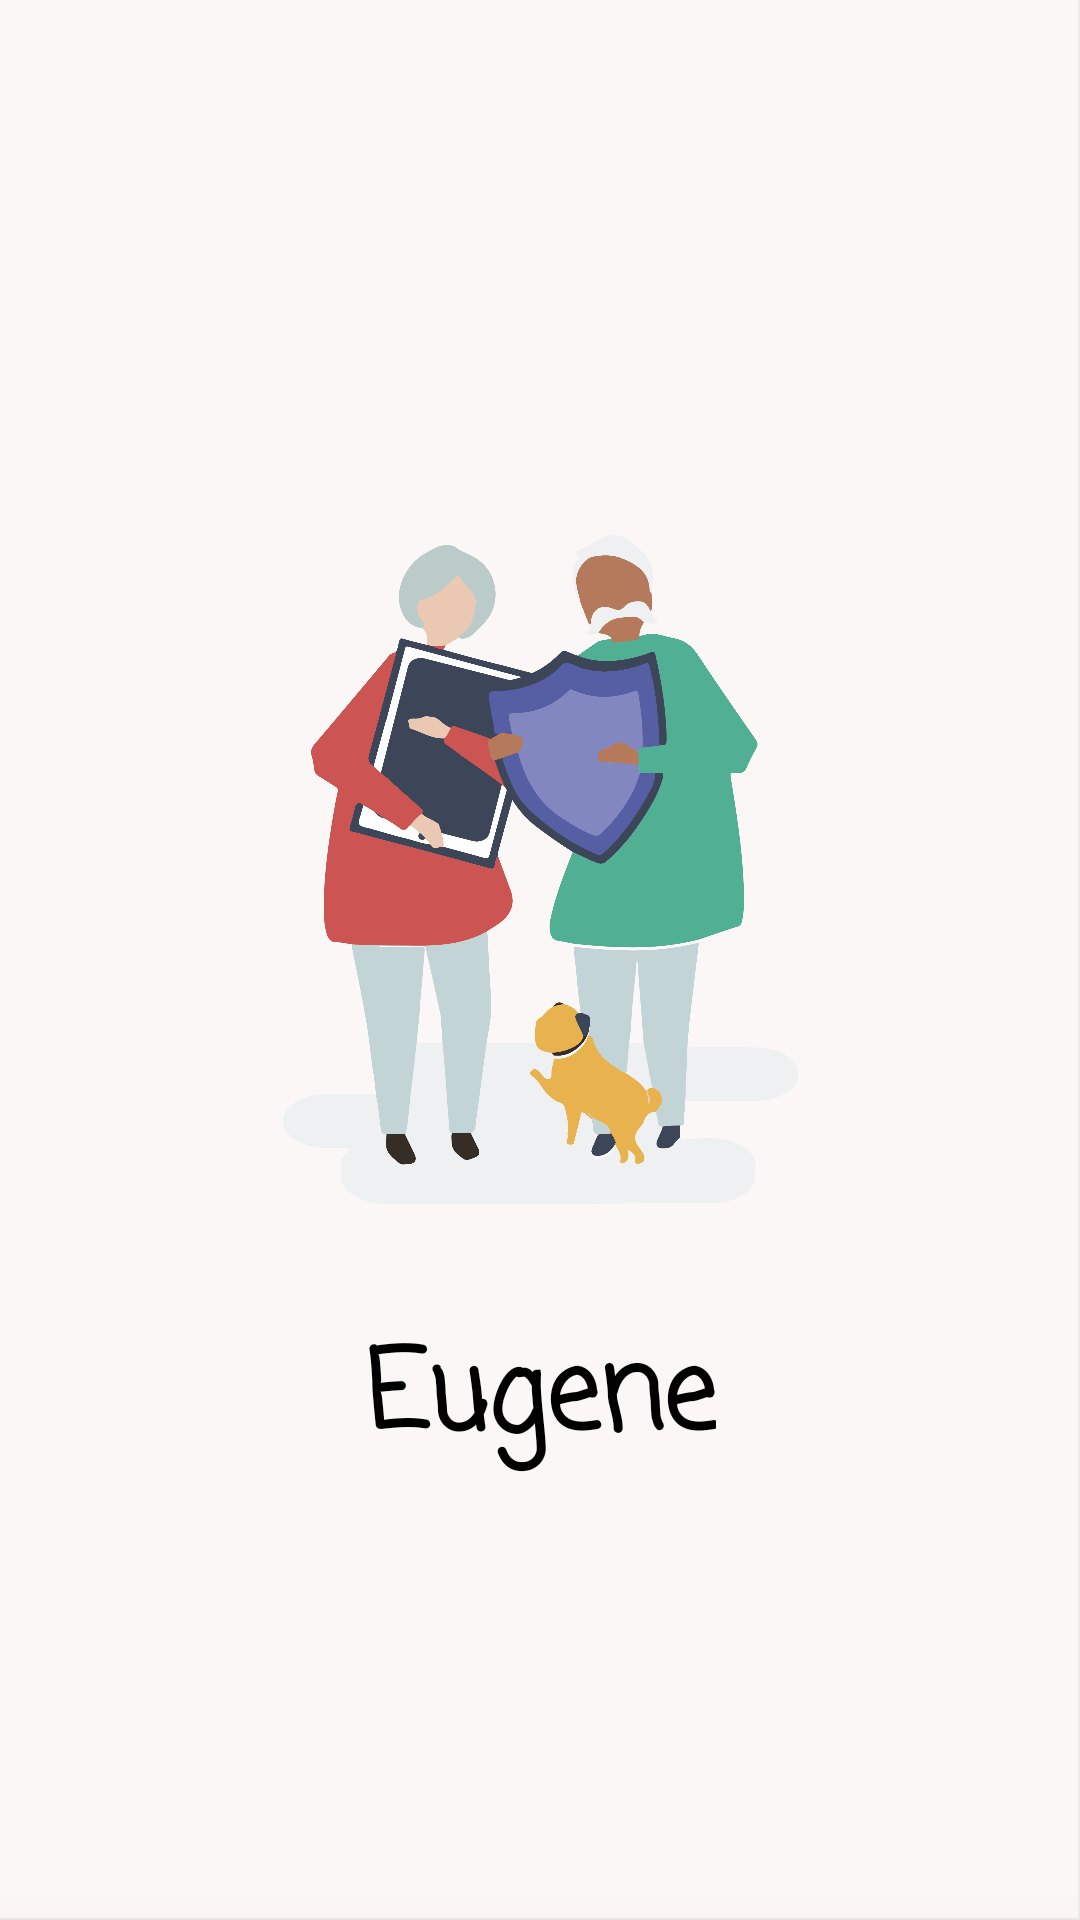

Produce the Android XML layout that renders to this screen, including the resource entries it uses.
<!-- AndroidManifest.xml: application theme Theme.INFS3605 -->
<!-- res/layout/activity_splash.xml -->
<?xml version="1.0" encoding="utf-8"?>
<androidx.constraintlayout.widget.ConstraintLayout xmlns:android="http://schemas.android.com/apk/res/android"
    xmlns:app="http://schemas.android.com/apk/res-auto"
    xmlns:tools="http://schemas.android.com/tools"
    android:layout_width="match_parent"
    android:layout_height="match_parent"
    tools:context=".SplashActivity"
    android:background="@drawable/background_article">

    <ImageView
        android:id="@+id/ivSplashLogo"
        android:layout_width="299dp"
        android:layout_height="293dp"
        android:src="@drawable/logo"
        app:layout_constraintBottom_toBottomOf="parent"
        app:layout_constraintEnd_toEndOf="parent"
        app:layout_constraintHorizontal_bias="0.496"
        app:layout_constraintStart_toStartOf="parent"
        app:layout_constraintTop_toTopOf="parent"
        app:layout_constraintVertical_bias="0.356" />

    <TextView
        android:id="@+id/tvSplashAppname"
        android:layout_width="wrap_content"
        android:layout_height="wrap_content"
        android:fontFamily="casual"
        android:text="Eugene"
        android:textColor="@color/black"
        android:textSize="36sp"
        android:textStyle="bold"
        app:layout_constraintBottom_toBottomOf="parent"
        app:layout_constraintEnd_toEndOf="parent"
        app:layout_constraintStart_toStartOf="parent"
        app:layout_constraintTop_toBottomOf="@+id/ivSplashLogo"
        app:layout_constraintVertical_bias="0.13" />
</androidx.constraintlayout.widget.ConstraintLayout>
<!-- resources referenced by this layout -->
<resources>
  <color name="black">#FF000000</color>
  <!-- drawable background_article: png bitmap (drawable, 18747 bytes) -->
  <!-- drawable logo: png bitmap (drawable, 219624 bytes) -->
  <style name="Theme.INFS3605" parent="Theme.MaterialComponents.DayNight.DarkActionBar">
          
          <item name="colorPrimary">@color/main</item>
          <item name="colorPrimaryVariant">@color/main2</item>
          <item name="colorOnPrimary">@color/white</item>
          
          <item name="colorSecondary">@color/teal_200</item>
          <item name="colorSecondaryVariant">@color/teal_700</item>
          <item name="colorOnSecondary">@color/black</item>
          
          <item name="android:statusBarColor" tools:targetApi="l">?attr/colorPrimaryVariant</item>
          
      </style>
  <color name="main">#E3C35C</color>
  <color name="main2">#EDDA99</color>
  <color name="white">#FFFFFFFF</color>
  <color name="teal_200">#FF03DAC5</color>
  <color name="teal_700">#FF018786</color>
</resources>
